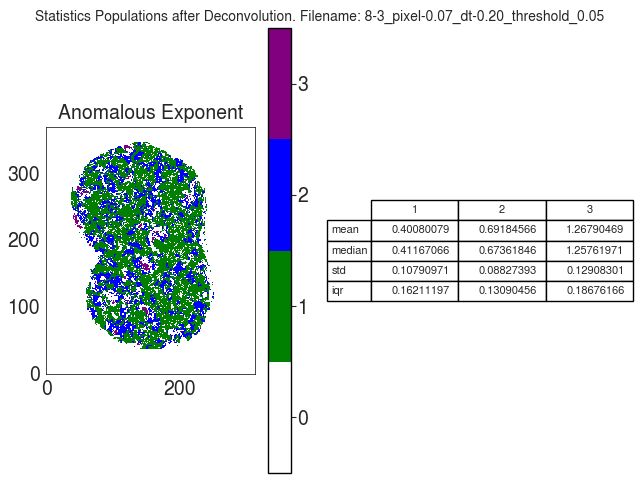

The data file committed next to this chart (first rows):
A
, 1, 2, 3
mean, 0.4008, 0.6918, 1.268
median, 0.4117, 0.6736, 1.258
std, 0.1079, 0.08827, 0.1291
iqr, 0.1621, 0.1309, 0.1868
